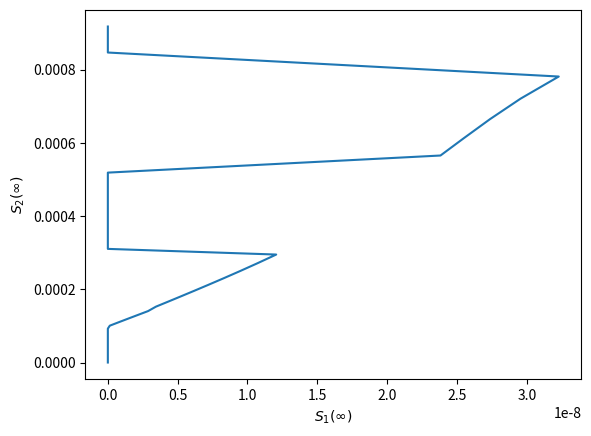

Here is the Python script that generated this plot:
import numpy as np
import matplotlib.pyplot as plt
from scipy.optimize import minimize


def two_group_simulate(phi1, phi2, beta, beta_ratio, gamma, epsilon, T, num_steps=10000, plot=False):
	"""
	Simulate 2 group2 with interaction
	"""
	S1 = [phi1 * (1 - epsilon)]
	I1 = [phi1 * epsilon]
	R1 = [0]
	S2 = [phi2 * (1 - epsilon)]
	I2 = [phi2 * epsilon]
	R2 = [0]
	dt = T / num_steps
	t_range = np.arange(0, T + dt, dt)
	for t in t_range[1:]:
		dS1 = -(beta * I1[-1] + beta * beta_ratio * I2[-1]) * S1[-1] * dt
		dI1 = -dS1 - gamma * I1[-1] * dt
		dR1 = gamma * I1[-1] * dt
		dS2 = -(beta * beta_ratio * I1[-1] + beta * beta_ratio * beta_ratio * I2[-1]) * S2[-1] * dt
		dI2 = -dS2 - gamma * I2[-1] * dt
		dR2 = gamma * I2[-1] * dt
		S1.append(S1[-1] + dS1)
		I1.append(I1[-1] + dI1)
		R1.append(R1[-1] + dR1)
		S2.append(S2[-1] + dS2)
		I2.append(I2[-1] + dI2)
		R2.append(R2[-1] + dR2)
	if plot:
		fig = plt.figure()
		ax1 = fig.add_subplot(121)
		ax2 = fig.add_subplot(122)
		# ax1.plot(t_range[-round(num_steps / 10):], S1[-round(num_steps / 10):], label='S1')
		# ax1.plot(t_range[-round(num_steps / 10):], S2[-round(num_steps / 10):], label='S2')
		ax1.plot(t_range, S1, label='S1')
		ax1.plot(t_range, S2, label='S2')
		ax2.plot(t_range, [I1[i] / phi1 for i in range(len(I1))], label='I1')
		ax2.plot(t_range, [I2[i] / phi2 for i in range(len(I2))], label='I2')
		ax1.legend()
		ax2.legend()
		plt.show()
	return t_range, S1, S2


def NE_searcher(beta1, beta2, gamma, epsilon, T):
	# try phi1=1
	return


def utility_plotter(beta, beta_ratio, gamma, epsilon, T, payment_ratio):
	"""
	plot the group and individual utility of 2 groups interacting over phi
	"""
	phi1_step = 0.01
	phi1_range = np.arange(phi1_step, 1, phi1_step)
	# print(phi1_range, phi1_range[1:-1])
	group_utility1 = []
	group_utility2 = []
	individual_utility1 = []
	individual_utility2 = []

	# # phi1 = 0
	# phi1 = 0
	# phi2 = 1 - phi1
	# t_range, S1, S2 = two_group_simulate(phi1, phi2, beta, beta_ratio, gamma, epsilon, T, plot=False)
	# group_utility1.append(np.mean(S1) * T * payment_ratio)
	# group_utility2.append(np.mean(S2) * T)
	# individual_utility1.append(payment_ratio)
	# individual_utility2.append(group_utility2[-1] / phi2)

	for phi1 in phi1_range:
		phi2 = 1 - phi1
		t_range, S1, S2 = two_group_simulate(phi1, phi2, beta, beta_ratio, gamma, epsilon, T, plot=False)
		group_utility1.append(np.mean(S1) * T * payment_ratio)
		group_utility2.append(np.mean(S2) * T)
		individual_utility1.append(group_utility1[-1] / phi1)
		individual_utility2.append(group_utility2[-1] / phi2)

	# # phi1 = 1
	# phi1 = 1
	# phi2 = 1 - phi1
	# t_range, S1, S2 = two_group_simulate(phi1, phi2, beta, beta_ratio, gamma, epsilon, T, plot=False)
	# group_utility1.append(np.mean(S1) * T * payment_ratio)
	# group_utility2.append(np.mean(S2) * T)
	# individual_utility1.append(group_utility1[-1] / phi1)
	# individual_utility2.append(1)

	fig = plt.figure()
	ax1 = fig.add_subplot(121)
	ax2 = fig.add_subplot(122)
	ax1.plot(phi1_range, group_utility1, label='Group 1')
	ax1.plot(phi1_range, group_utility2, label='Group 2')
	ax1.plot(phi1_range, [group_utility1[i] + group_utility2[i] for i in range(len(group_utility1))], label='Social')
	ax2.plot(phi1_range, individual_utility1, label='Group 1')
	ax2.plot(phi1_range, individual_utility2, label='Group 2')
	ax1.set_xlabel('phi1')
	ax2.set_xlabel('phi1')
	ax1.set_title('Group utility')
	ax2.set_title('Individual utility')
	ax1.legend()
	ax2.legend()
	plt.show()
	return


def final_size_plotter(phi1, beta, beta_ratio, gamma, epsilon):
	"""
	Plot the final size functions. The zero points are the final sizes
	"""
	phi2 = 1 - phi1
	b11 = beta
	b12 = b21 = beta * beta_ratio
	b22 = beta * beta_ratio * beta_ratio

	def func_S1_final(S1, S2):
		S1_0 = phi1 * (1 - epsilon)
		return S1 - S1_0 * np.exp(b11 / gamma * (S1 - phi1) + b12 / gamma * (S2 - phi2))

	def func_S2_final(S1, S2):
		S2_0 = phi2 * (1 - epsilon)
		return S2 - S2_0 * np.exp(b21 / gamma * (S1 - phi1) + b22 / gamma * (S2 - phi2))

	S1_step = 0.01
	S1_range = np.arange(0, 1 + S1_step, S1_step)
	S2_step = 0.1
	S2_range = np.arange(0, phi2 + S2_step, S2_step)
	fig = plt.figure()
	ax1 = fig.add_subplot(121)
	ax1.axhline(0, c='grey', linestyle=':')
	ax1.set_xlabel('S1')
	for S2 in S2_range:
		S1_final = []
		positive = False
		for S1 in S1_range:
			ret = func_S1_final(S1, S2)
			S1_final.append(ret)
			if ret > 0:
				positive = True
			if positive and ret < 0:
				break

		ax1.plot(S1_range[:len(S1_final)], S1_final, label=f'S2={round(S2, 2)}')

	S2_step = 0.01
	S2_range = np.arange(0, 1 + S2_step, S2_step)
	S1_step = 0.1
	S1_range = np.arange(0, phi1 + S1_step, S1_step)
	ax2 = fig.add_subplot(122)
	ax2.axhline(0, c='grey', linestyle=':')
	ax2.set_xlabel('S2')
	for S1 in S1_range:
		S2_final = []
		positive = False
		for S2 in S2_range:
			ret = func_S2_final(S1, S2)
			S2_final.append(ret)
			if ret > 0:
				positive = True
			if positive and ret < 0:
				break

		ax2.plot(S2_range[:len(S2_final)], S2_final, label=f'S1={round(S1, 2)}')

	ax1.legend()
	ax2.legend()
	plt.show()
	return


def final_size_searcher(beta, beta_ratio, gamma, epsilon):
	"""
	search for the final sizes of 2 groups interacting
	"""
	phi1_step = 0.01
	phi1_range = np.arange(0, 1 + phi1_step, phi1_step)
	S1_infs = []
	S2_infs = []
	S1_approx = []
	S2_approx = []
	for phi1 in phi1_range:
		phi2 = 1 - phi1
		optimal = minimize(two_group_loss, [phi1 / 2, phi2 / 2],
		                   args=(phi1, beta, beta_ratio, gamma, epsilon),
		                   method='L-BFGS-B',
		                   bounds=[(0, phi1), (0, phi2)])
		# print(optimal.fun)
		S1, S2 = optimal.x
		S1_infs.append(S1)
		S2_infs.append(S2)
		S1_approx.append((1 - epsilon) * phi1 *
		                 (gamma - beta * (phi1 + beta_ratio * (beta_ratio + epsilon - beta_ratio * epsilon) * phi2)) /
		                 (gamma + beta * (epsilon - 1) * (phi1 + beta_ratio ** 2 * phi2)))
		S2_approx.append((1 - epsilon) * phi2 *
		                 (gamma - beta * (phi1 + (beta_ratio - 1) * epsilon * phi1 + beta_ratio ** 2 * phi2)) /
		                 (gamma + beta * (epsilon - 1) * (phi1 + beta_ratio ** 2 * phi2)))
	# print([(S1, S2) for (S1, S2) in zip(S1_infs, S2_infs)])
	fig = plt.figure()
	ax1 = fig.add_subplot()
	ax1.plot(S1_infs, S2_infs)
	# [ax1.scatter(S1_infs[i], S2_infs[i], color='blue', alpha=1 - 0.75 * phi1_range[i], s=1) for i in
	#  range(len(S1_infs))]
	# [ax1.scatter(S1_approx[i], S2_approx[i], color='red', alpha=1 - 0.75 * phi1_range[i], s=1) for i in
	#  range(len(S1_approx))]
	ax1.set_xlabel(r'$S_1(\infty)$')
	ax1.set_ylabel(r'$S_2(\infty)$')
	plt.show()
	return


def two_group_loss(point, phi1, beta, beta_ratio, gamma, epsilon):
	loss = f1(point, phi1, beta, beta_ratio, gamma, epsilon) ** 2
	loss += f2(point, phi1, beta, beta_ratio, gamma, epsilon) ** 2
	return loss


def f1(point, phi1, beta, beta_ratio, gamma, epsilon):
	[S1, S2] = point
	phi2 = 1 - phi1
	b11 = beta
	b12 = beta * beta_ratio
	# b22 = beta * beta_ratio * beta_ratio
	S1_0 = phi1 * (1 - epsilon)
	# S2_0 = phi2 * (1 - epsilon)
	ret = S1 - S1_0 * np.exp(b11 / gamma * (S1 - phi1) + b12 / gamma * (S2 - phi2))
	return -ret


def f2(point, phi1, beta, beta_ratio, gamma, epsilon):
	[S1, S2] = point
	phi2 = 1 - phi1
	# b11 = beta
	b21 = beta * beta_ratio
	b22 = beta * beta_ratio * beta_ratio
	# S1_0 = phi1 * (1 - epsilon)
	S2_0 = phi2 * (1 - epsilon)
	ret = S2 - S2_0 * np.exp(b21 / gamma * (S1 - phi1) + b22 / gamma * (S2 - phi2))
	return -ret


def main():
	# two_group_simulate(0.1, 0.9, 1, 0.5, 1/14, 0.0001, 1000, 10000, True)
	# utility_plotter(1, 0.9, 1 / 14, 0.0001, 100, 1.025)
	# final_size_plotter(0.5, 0.5, 0.9, 1 / 14, 0.0001)
	final_size_searcher(2, 0.5, 1 / 14, 0.0001)
	return


if __name__ == '__main__':
	main()
